The GitHub repository Hews99vi/Tea-diseases-Detection-model contains a labelled image folder "tea sickness dataset" with 8 categories: anthracnose, algal leaf, bird eye spot, brown blight, gray light, healthy, red leaf spot, white spot. Examples follow, each with its label.

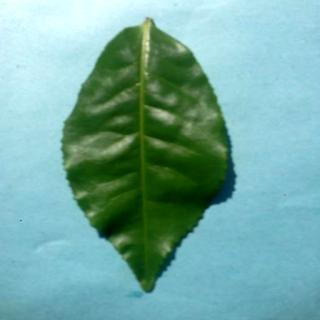
Label: healthy

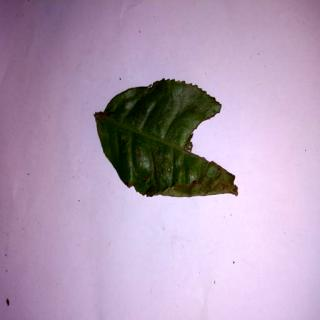
Label: bird eye spot

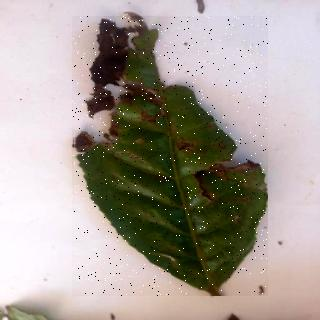
Label: brown blight

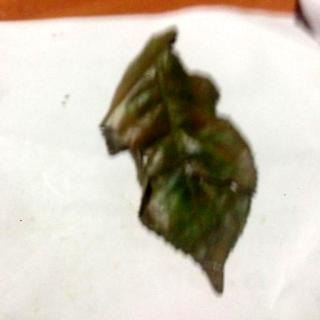
Label: red leaf spot

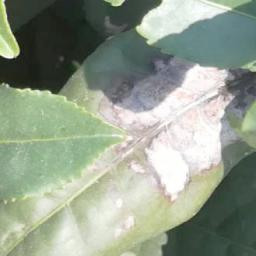
Label: gray light

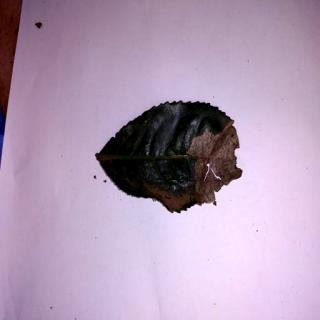
Label: anthracnose
